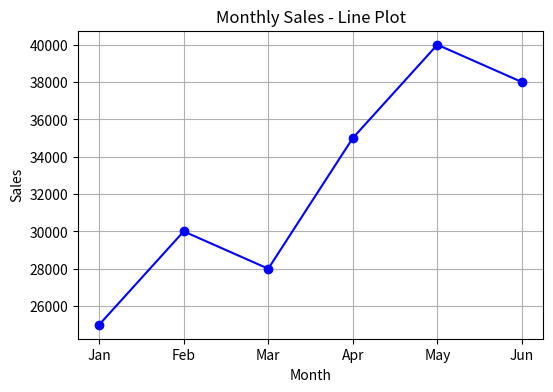
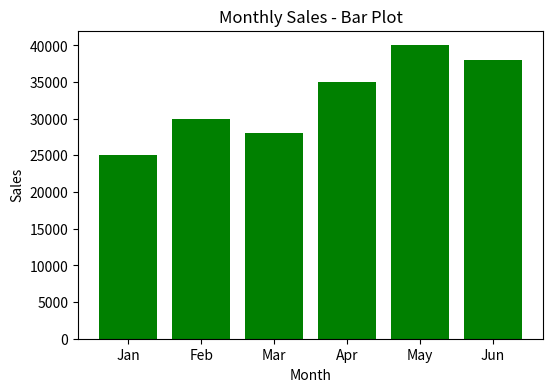

The matplotlib source for these figures, in order:
import matplotlib.pyplot as plt

# Monthly sales data
months = ["Jan", "Feb", "Mar", "Apr", "May", "Jun"]
sales = [25000, 30000, 28000, 35000, 40000, 38000]

# Line Plot
plt.figure(figsize=(6, 4))
plt.plot(months, sales, marker='o', color='blue')
plt.title("Monthly Sales - Line Plot")
plt.xlabel("Month")
plt.ylabel("Sales")
plt.grid(True)
plt.show()

# Bar Plot
plt.figure(figsize=(6, 4))
plt.bar(months, sales, color='green')
plt.title("Monthly Sales - Bar Plot")
plt.xlabel("Month")
plt.ylabel("Sales")
plt.show()
